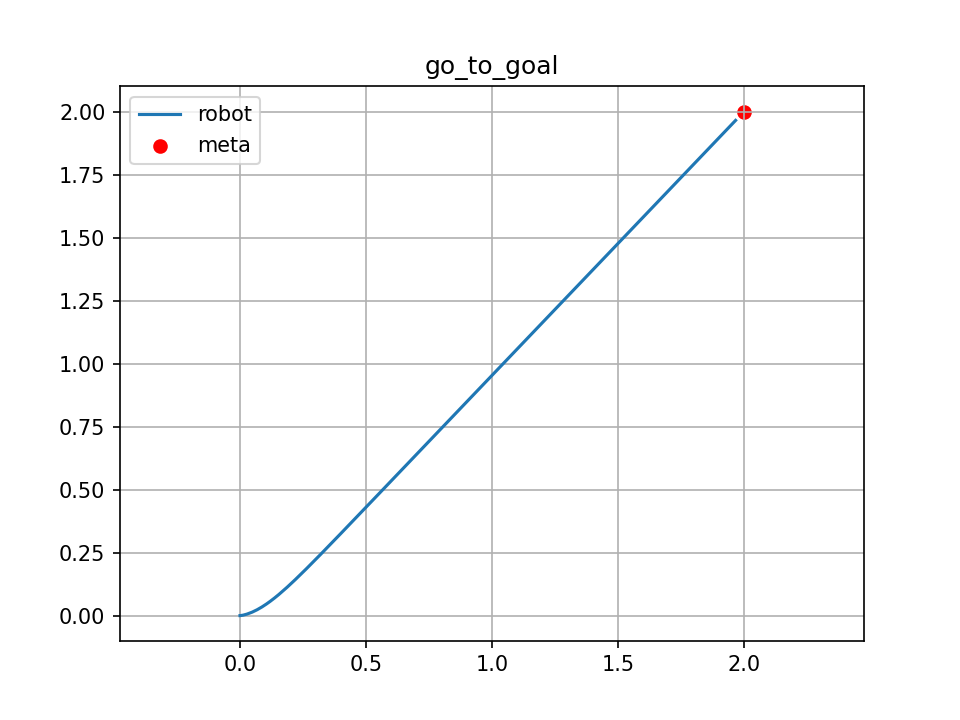

The table this chart was drawn from, first rows:
t, x, y, theta
1793107369, 9.600784783942287e-09, -2.2140387613187686e-21, -4.605068775766291e-13
1793107369, 0.001488, 6.376846285765295e-05, 0.06767
1793107369, 0.0123, 0.001729, 0.2138
1793107369, 0.02749, 0.005865, 0.3093
1793107369, 0.04806, 0.01363, 0.4092
1793107369, 0.06786, 0.02321, 0.49
1793107369, 0.08691, 0.0342, 0.5542
1793107369, 0.1053, 0.04625, 0.6042
1793107369, 0.1196, 0.05648, 0.6361
1793107369, 0.1371, 0.06986, 0.6704
1793107370, 0.1541, 0.08378, 0.6981
1793107370, 0.1708, 0.09811, 0.7203
1793107370, 0.1872, 0.1128, 0.7379
1793107370, 0.2034, 0.1277, 0.7517
1793107370, 0.2194, 0.1428, 0.7628
1793107370, 0.2352, 0.1581, 0.7717
1793107370, 0.2509, 0.1735, 0.7788
1793107370, 0.2634, 0.1859, 0.7834
1793107370, 0.2759, 0.1983, 0.7873
1793107370, 0.2914, 0.2139, 0.7914
1793107371, 0.3068, 0.2296, 0.7947
1793107371, 0.3191, 0.2422, 0.7968
1793107371, 0.3345, 0.2579, 0.7991
1793107371, 0.3467, 0.2705, 0.8005
1793107371, 0.359, 0.2832, 0.8017
1793107371, 0.3712, 0.2958, 0.8027
1793107371, 0.3865, 0.3117, 0.8038
1793107371, 0.3987, 0.3243, 0.8045
1793107371, 0.414, 0.3402, 0.8053
1793107371, 0.4292, 0.3561, 0.8059
1793107372, 0.4414, 0.3688, 0.8062
1793107372, 0.4536, 0.3815, 0.8066
1793107372, 0.4688, 0.3974, 0.8069
1793107372, 0.484, 0.4132, 0.8072
1793107372, 0.4962, 0.426, 0.8073
1793107372, 0.5114, 0.4419, 0.8075
1793107372, 0.5236, 0.4546, 0.8076
1793107372, 0.5388, 0.4705, 0.8077
1793107372, 0.554, 0.4864, 0.8078
1793107372, 0.5692, 0.5023, 0.8079
1793107373, 0.5783, 0.5118, 0.808
1793107373, 0.5935, 0.5277, 0.808
1793107373, 0.6087, 0.5436, 0.8081
1793107373, 0.6239, 0.5595, 0.8081
1793107373, 0.6391, 0.5754, 0.8081
1793107373, 0.6543, 0.5913, 0.8082
1793107373, 0.6695, 0.6072, 0.8082
1793107373, 0.6847, 0.6232, 0.8082
1793107373, 0.6968, 0.6359, 0.8082
1793107373, 0.712, 0.6518, 0.8082
1793107374, 0.7272, 0.6677, 0.8082
1793107374, 0.7424, 0.6836, 0.8082
1793107374, 0.7546, 0.6963, 0.8082
1793107374, 0.7698, 0.7122, 0.8082
1793107374, 0.785, 0.7281, 0.8082
1793107374, 0.7971, 0.7409, 0.8082
1793107374, 0.8093, 0.7536, 0.8082
1793107374, 0.8215, 0.7663, 0.8082
1793107374, 0.8367, 0.7822, 0.8082
1793107374, 0.8488, 0.795, 0.8082
... 212 more rows
